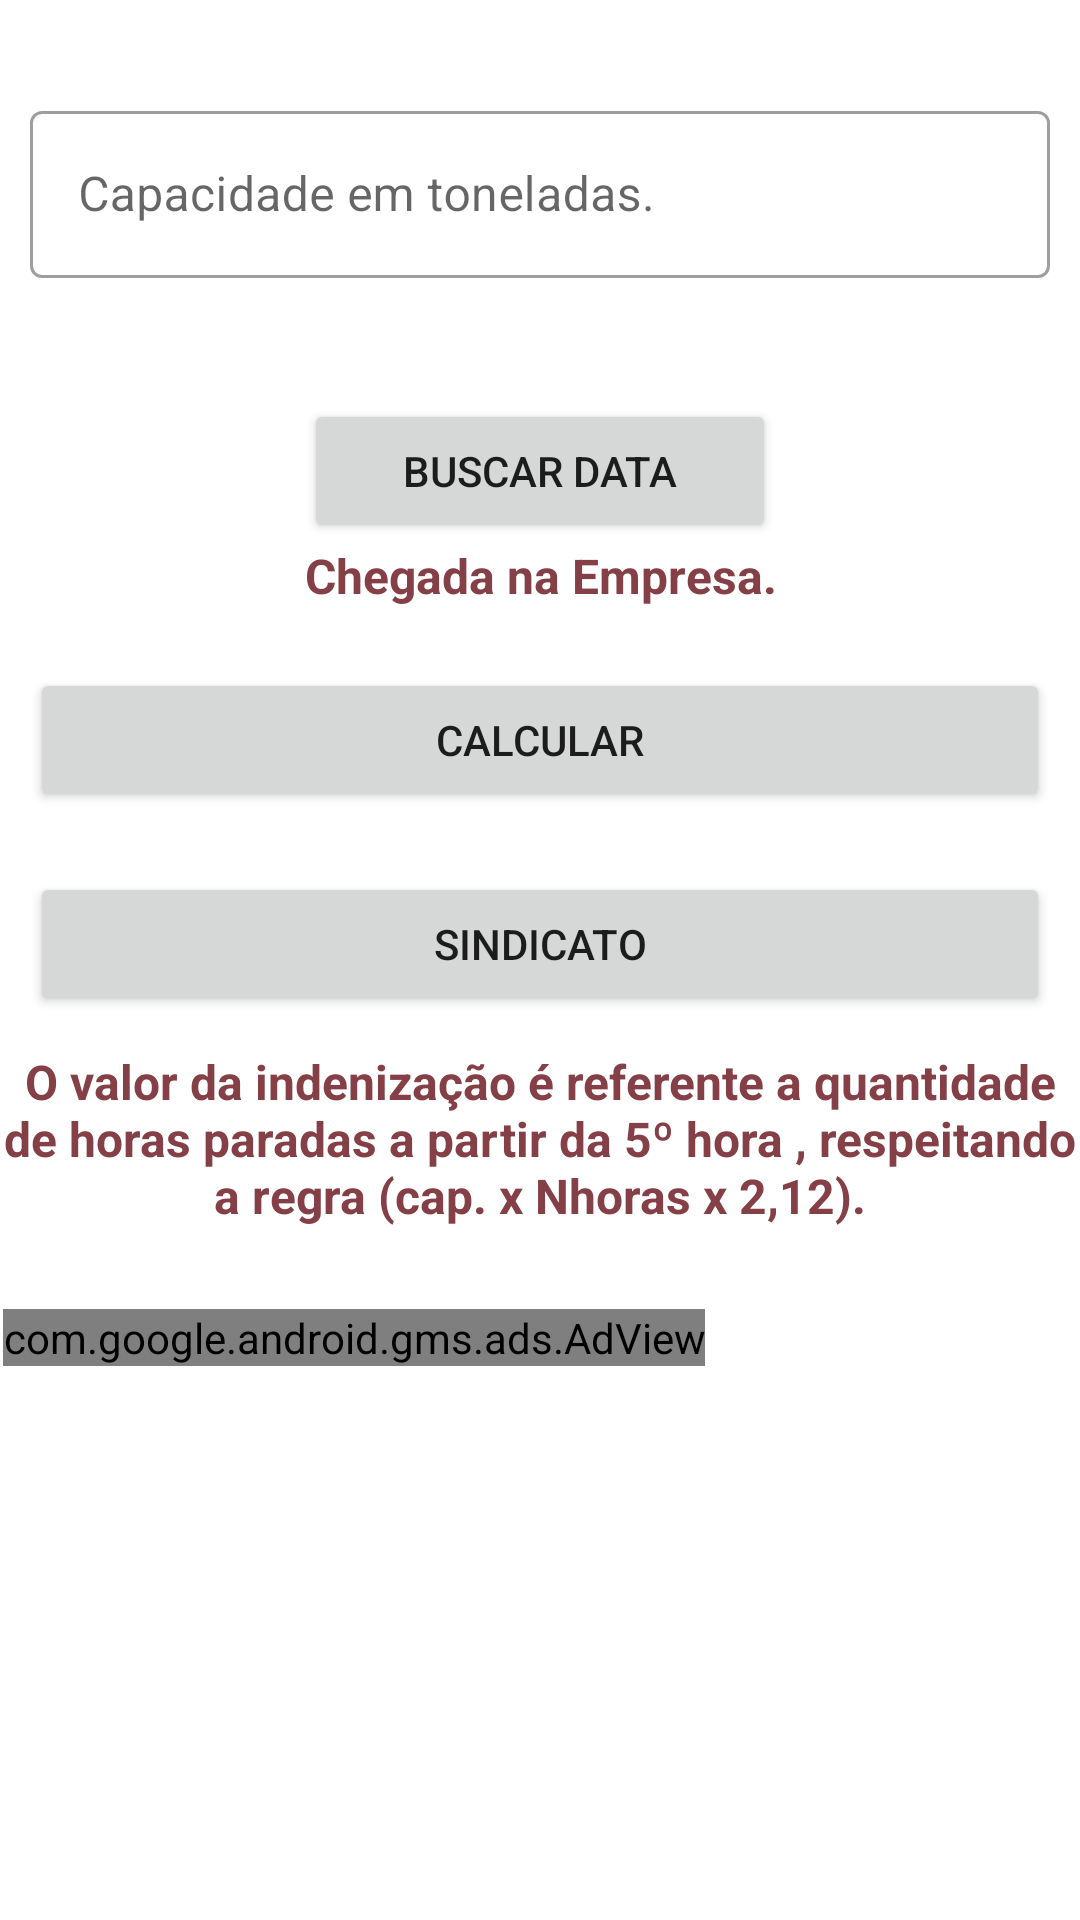

Reconstruct the res/layout file that produces this screen, plus the resources it refers to.
<!-- AndroidManifest.xml: application theme Theme.Horaparada05 -->
<!-- res/layout/activity_tela_calculo.xml -->
<?xml version="1.0" encoding="utf-8"?>
<androidx.appcompat.widget.LinearLayoutCompat xmlns:android="http://schemas.android.com/apk/res/android"
    xmlns:app="http://schemas.android.com/apk/res-auto"
    xmlns:tools="http://schemas.android.com/tools"
    xmlns:ads="http://schemas.android.com/apk/res-auto"
    android:orientation="vertical"
    android:layout_width="match_parent"
    android:layout_height="match_parent"
    android:visibility="visible"
    android:gravity="top"
    tools:context=".MainActivity">

    <TextView
        android:id="@+id/txtCalc"
        android:layout_width="match_parent"
        android:layout_height="wrap_content"
        android:text="@string/txtCalc"
        android:textAlignment="center"
        android:textColor="#844046"
        android:textSize="16sp"
        android:textStyle="bold"
        android:visibility="invisible"
        tools:layout_editor_absoluteX="62dp" />

    <LinearLayout
        android:layout_width="match_parent"
        android:layout_height="wrap_content"
        android:orientation="horizontal"
        android:layout_margin="10dp">

        <com.google.android.material.textfield.TextInputLayout
            android:id="@+id/name_text_input"
            style="@style/Widget.MaterialComponents.TextInputLayout.OutlinedBox"
            android:layout_width="match_parent"
            android:layout_height="wrap_content"
            app:errorEnabled="true">

            <com.google.android.material.textfield.TextInputEditText
                android:id="@+id/capv"
                android:layout_width="match_parent"
                android:layout_height="wrap_content"
                android:hint="@string/txtCalc"
                android:inputType="numberDecimal"/>
        </com.google.android.material.textfield.TextInputLayout>


        

    </LinearLayout>

    <LinearLayout
        android:layout_width="wrap_content"
        android:layout_height="wrap_content"
        android:layout_gravity="center"
        android:layout_margin="10dp"
        android:orientation="vertical">

        <Button
            android:id="@+id/btnData"
            android:layout_width="match_parent"
            android:layout_height="wrap_content"
            android:padding="8dp"
            android:text="Buscar Data"
            android:textAlignment="center"
            tools:layout_editor_absoluteX="103dp"
            tools:layout_editor_absoluteY="98dp" />

        <TextView
            android:id="@+id/dataini"
            android:layout_width="match_parent"
            android:layout_height="wrap_content"
            android:text="Chegada na Empresa."
            android:textAlignment="center"
            android:textColor="#844046"
            android:textSize="16sp"
            android:textStyle="bold"
            tools:layout_editor_absoluteX="103dp"
            tools:layout_editor_absoluteY="153dp" />


    </LinearLayout>

    <LinearLayout
        android:layout_width="match_parent"
        android:layout_height="wrap_content"
        android:layout_margin="10dp"
        android:orientation="vertical">

        <Button
            android:id="@+id/btnDados"
            android:layout_width="match_parent"
            android:layout_height="wrap_content"
            android:text="Calcular"
            tools:layout_editor_absoluteX="103dp"
            tools:layout_editor_absoluteY="174dp"
            tools:visibility="visible" />

    </LinearLayout>

    <LinearLayout
        android:layout_width="match_parent"
        android:layout_height="wrap_content"
        android:orientation="horizontal"
        android:layout_margin="10dp">

        <Button
            android:id="@+id/btnCalcular"
            android:layout_width="match_parent"
            android:layout_height="wrap_content"
            android:layout_gravity="center"
            android:text="Sindicato"
            tools:layout_editor_absoluteX="103dp"
            tools:layout_editor_absoluteY="253dp" />
    </LinearLayout>
    <LinearLayout
        android:layout_width="match_parent"
        android:layout_height="wrap_content"
        android:layout_margin="1dp"
        android:orientation="vertical"
        android:layout_gravity="center">

        <TextView
            android:id="@+id/txtVtotal"
            android:layout_width="wrap_content"
            android:layout_height="wrap_content"
            android:text="@string/txtVtotal"
            android:textAlignment="center"
            android:textColor="#844046"
            android:textSize="16sp"
            android:textStyle="bold"
            tools:layout_editor_absoluteX="103dp"
            tools:layout_editor_absoluteY="370dp" />

        <TextView
            android:id="@+id/txtParcial"
            android:layout_width="wrap_content"
            android:layout_height="wrap_content"
            android:text="txtParcial"
            android:textAlignment="center"
            android:textColor="#844046"
            android:textSize="20sp"
            android:visibility="invisible"
            tools:layout_editor_absoluteX="103dp"
            tools:layout_editor_absoluteY="231dp" />


        <com.google.android.gms.ads.AdView
            android:id="@+id/adView"
            android:layout_width="wrap_content"
            android:layout_height="wrap_content"
            android:background="#E60A0A"
            ads:adSize="BANNER"
            ads:adUnitId="ca-app-pub-2741955499317480/3735714115"
            ads:layout_constraintBottom_toBottomOf="parent"></com.google.android.gms.ads.AdView>

        <TextView
        android:id="@+id/txtVhora"
        android:layout_width="wrap_content"
        android:layout_height="wrap_content"
        android:text="txtVhora"
        android:textColor="#844046"
        android:textSize="18dp"
        android:visibility="invisible"
        tools:layout_editor_absoluteX="103dp"
        tools:layout_editor_absoluteY="321dp" />

    </LinearLayout>


</androidx.appcompat.widget.LinearLayoutCompat>
<!-- resources referenced by this layout -->
<resources>
  <string name="txtCalc">Capacidade em toneladas.</string>
  <string name="txtVtotal">O valor da indenização é referente a quantidade de horas paradas a partir da 5º hora , respeitando a regra (cap. x Nhoras x 2,12).</string>
  <style name="Theme.Horaparada05" parent="Theme.MaterialComponents.DayNight.DarkActionBar">
          
          <item name="colorPrimary">@color/purple_500</item>
          <item name="colorPrimaryVariant">@color/purple_700</item>
          <item name="colorOnPrimary">@color/white</item>
          
          <item name="colorSecondary">@color/teal_200</item>
          <item name="colorSecondaryVariant">@color/teal_700</item>
          <item name="colorOnSecondary">@color/black</item>
          
          <item name="android:statusBarColor" tools:targetApi="l">?attr/colorPrimaryVariant</item>
          
      </style>
  <!-- not gathered from this repository: default colours our renderer supplied (Android Studio template values) -->
  <color name="purple_500">#FF6200EE</color>
  <color name="purple_700">#FF3700B3</color>
  <color name="teal_200">#FF03DAC5</color>
  <color name="teal_700">#FF018786</color>
  <color name="black">#FF000000</color>
  <color name="white">#FFFFFFFF</color>
</resources>
